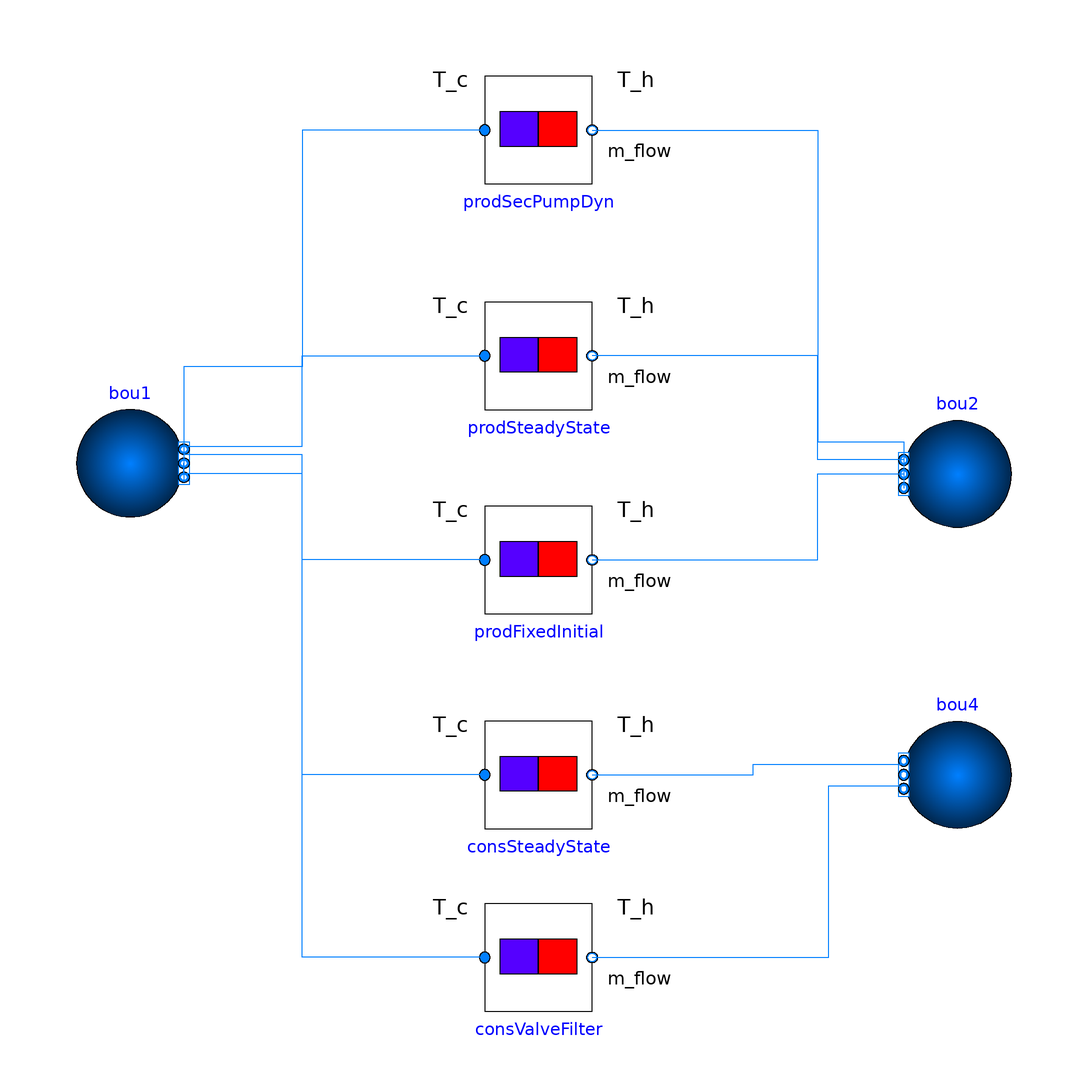

The component connection diagram of the Modelica model below, drawn from its own Placement and Line annotations.

model Prosumer
  extends Modelica.Icons.Example;

  Fluid.Sources.Boundary_pT bou1(
    redeclare package Medium = Media.Water,
    T=278.15,                               nPorts=5)
    annotation (Placement(transformation(extent={{-88,6},{-68,26}})));
  Fluid.Sources.Boundary_pT bou2(
    redeclare package Medium = Media.Water, nPorts=3)
    annotation (Placement(transformation(extent={{86,4},{66,24}})));
  ProsumerIdeal prodSteadyState(
    u=1,
    T_sec=323.15,
    m_flow_sec=0.358)
    annotation (Placement(transformation(extent={{-12,26},{8,46}})));
  ProsumerIdeal prodFixedInitial(
    participation=true,
    u=0.5,
    T_sec=323.15,
    m_flow_sec=0.358,
    energyDynamics_cv=Modelica.Fluid.Types.Dynamics.FixedInitial)
    annotation (Placement(transformation(extent={{-12,-12},{8,8}})));
  Fluid.Sources.Boundary_pT bou4(
    redeclare package Medium = Media.Water,
    p=340000,
    T=343.15,
    nPorts=2)
    annotation (Placement(transformation(extent={{86,-52},{66,-32}})));
  ProsumerIdeal consSteadyState(
    mode=ProsNet.Prosumers.Types.OperationMode.Consumption,
    T_sec=303.15,
    m_flow_sec=0.358,
    energyDynamics_cv=Modelica.Fluid.Types.Dynamics.SteadyState)
    annotation (Placement(transformation(extent={{-12,-52},{8,-32}})));
  ProsumerIdeal consValveFilter(
    mode=ProsNet.Prosumers.Types.OperationMode.Consumption,
    use_inputFilter_conVal=true,
    riseTime_conVal=30,
    init_conVal=Modelica.Blocks.Types.Init.InitialOutput,
    y_start_conVal=0.98,
    T_sec=303.15,
    m_flow_sec=0.358)
    annotation (Placement(transformation(extent={{-12,-86},{8,-66}})));
  ProsumerIdeal prodSecPumpDyn(
    mode=ProsNet.Prosumers.Types.OperationMode.Production,
    T_sec=343.15,
    m_flow_sec=0.358,
    energyDynamics_cv=Modelica.Fluid.Types.Dynamics.FixedInitial,
    tau_cv=100,
    T_start_cv=278.15,
    use_inputFilter_pumpsSec=false,
    riseTime_pumpsSec=30,
    m_flow_start_pumpsSec=1,
    y_start_pumpsSec=1)
    annotation (Placement(transformation(extent={{-12,68},{8,88}})));
equation
  connect(bou1.ports[1], prodSteadyState.port_a) annotation (Line(points={{-68,
          19.2},{-46,19.2},{-46,36},{-12,36}},
                                       color={0,127,255}));
  connect(bou2.ports[1], prodSteadyState.port_b) annotation (Line(points={{66,
          16.6667},{50,16.6667},{50,36},{8,36}},
                                    color={0,127,255}));
  connect(prodFixedInitial.port_b, bou2.ports[2]) annotation (Line(points={{8,-2},{
          50,-2},{50,14},{66,14}},  color={0,127,255}));
  connect(prodFixedInitial.port_a, bou1.ports[2]) annotation (Line(points={{-12,-2},
          {-46,-2},{-46,17.6},{-68,17.6}}, color={0,127,255}));
  connect(consSteadyState.port_b, bou4.ports[1])
    annotation (Line(points={{8,-42},{38,-42},{38,-40},{66,-40}},
                                                           color={0,127,255}));
  connect(consSteadyState.port_a, bou1.ports[3]) annotation (Line(points={{-12,-42},
          {-46,-42},{-46,14},{-68,14},{-68,16}},
                                               color={0,127,255}));
  connect(consValveFilter.port_a, bou1.ports[4]) annotation (Line(points={{-12,-76},
          {-46,-76},{-46,14},{-68,14},{-68,14.4}},
                                                 color={0,127,255}));
  connect(consValveFilter.port_b, bou4.ports[2]) annotation (Line(points={{8,-76},
          {52,-76},{52,-44},{66,-44}},
                                   color={0,127,255}));
  connect(prodSecPumpDyn.port_b, bou2.ports[3]) annotation (Line(points={{8,78},{
          50,78},{50,20},{66,20},{66,11.3333}},  color={0,127,255}));
  connect(prodSecPumpDyn.port_a, bou1.ports[5]) annotation (Line(points={{-12,
          78},{-46,78},{-46,34},{-68,34},{-68,12.8}}, color={0,127,255}));
  annotation (Icon(coordinateSystem(preserveAspectRatio=false)), Diagram(
        coordinateSystem(preserveAspectRatio=false)),
    experiment(StopTime=100, __Dymola_Algorithm="Dassl"));
end Prosumer;